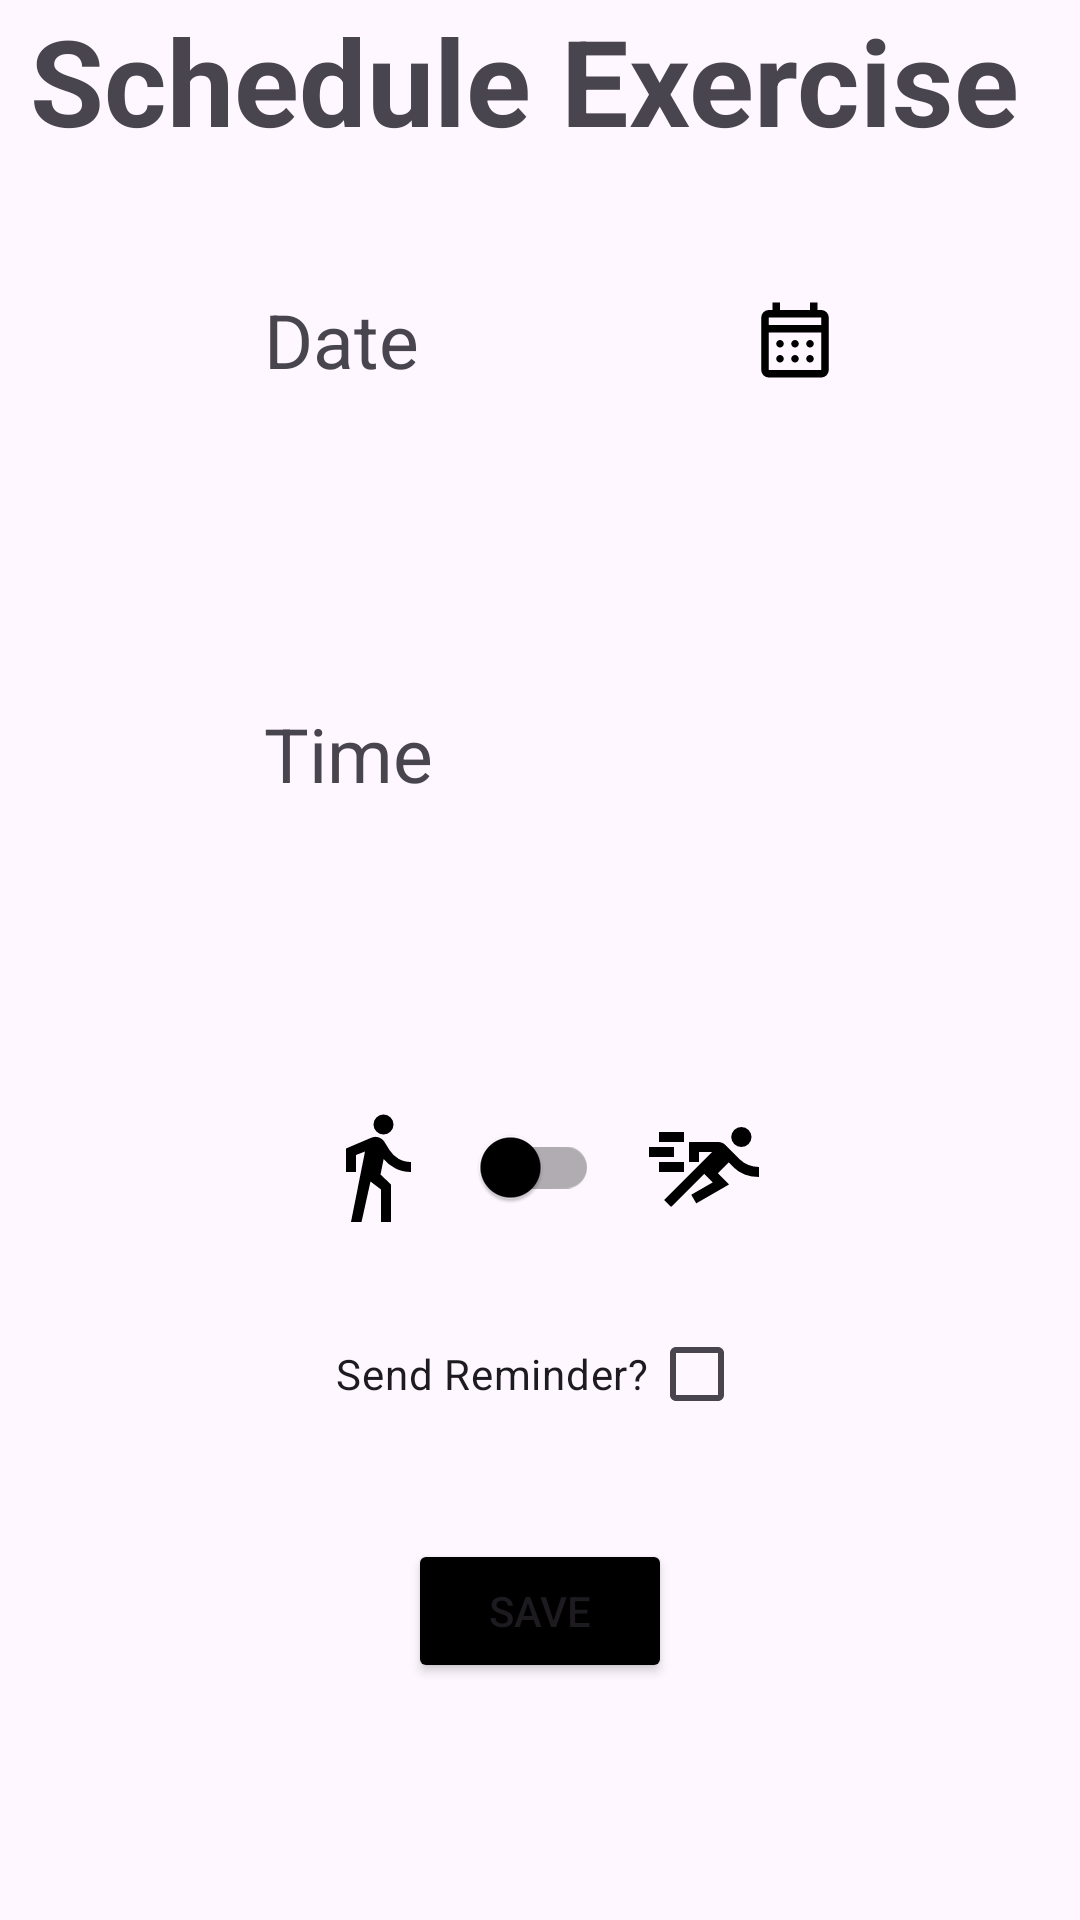

Android layout source for this screen:
<!-- AndroidManifest.xml: application theme Theme.FitnessTracker -->
<!-- res/layout/activity_schedule.xml -->
<?xml version="1.0" encoding="utf-8"?>
<androidx.constraintlayout.widget.ConstraintLayout xmlns:android="http://schemas.android.com/apk/res/android"
    xmlns:app="http://schemas.android.com/apk/res-auto"
    android:layout_width="match_parent"
    android:layout_height="match_parent">

    <TextView
        android:id="@+id/title1"
        android:layout_width="match_parent"
        android:layout_height="wrap_content"
        android:layout_marginStart="10dp"
        android:text="@string/schedule_exercise"
        android:textSize="40sp"
        android:textStyle="bold"
        app:layout_constraintStart_toStartOf="parent"
        app:layout_constraintTop_toTopOf="parent" />

    <TextView
        android:id="@+id/date"
        android:layout_width="200dp"
        android:layout_height="wrap_content"
        android:background="@color/grey"
        android:textSize="25sp"
        android:padding="8dp"
        android:text="@string/date"
        app:layout_constraintBottom_toTopOf="@+id/time"
        app:layout_constraintEnd_toEndOf="parent"
        app:layout_constraintStart_toStartOf="parent"
        app:layout_constraintTop_toTopOf="parent" />

    <ImageView
        android:id="@+id/scheduleImg"
        android:layout_width="wrap_content"
        android:layout_height="wrap_content"
        android:contentDescription="@string/schedule_icon"
        app:layout_constraintBottom_toTopOf="@+id/time"
        app:layout_constraintEnd_toEndOf="@+id/date"
        app:layout_constraintTop_toTopOf="parent"
        app:srcCompat="@drawable/ic_schedule" />

    <TextView
        android:id="@+id/time"
        android:layout_width="200dp"
        android:layout_height="wrap_content"
        android:background="@color/grey"
        android:textSize="25sp"
        android:padding="8dp"
        android:text="@string/time"
        app:layout_constraintBottom_toTopOf="@+id/schSwitch"
        app:layout_constraintEnd_toEndOf="parent"
        app:layout_constraintStart_toStartOf="parent"
        app:layout_constraintTop_toBottomOf="@+id/date" />

    <ImageView
        android:id="@+id/timeImg"
        android:layout_width="wrap_content"
        android:layout_height="wrap_content"
        android:contentDescription="@string/time_icon"
        app:layout_constraintBottom_toTopOf="@+id/schSwitch"
        app:layout_constraintEnd_toEndOf="@+id/time"
        app:layout_constraintTop_toBottomOf="@+id/date"
        app:srcCompat="@drawable/ic_time" />

    <ImageView
        android:id="@+id/walk"
        android:layout_width="wrap_content"
        android:layout_height="wrap_content"
        android:contentDescription="@string/walk_icon"
        app:layout_constraintBottom_toBottomOf="parent"
        app:layout_constraintEnd_toStartOf="@+id/schSwitch"
        app:layout_constraintTop_toBottomOf="@+id/date"
        app:srcCompat="@drawable/ic_walk" />

    <ImageView
        android:id="@+id/run"
        android:layout_width="wrap_content"
        android:layout_height="wrap_content"
        android:contentDescription="@string/run_icon"
        app:layout_constraintBottom_toBottomOf="parent"
        app:layout_constraintStart_toEndOf="@+id/schSwitch"
        app:layout_constraintTop_toBottomOf="@+id/date"
        app:srcCompat="@drawable/ic_run" />

    <com.google.android.material.switchmaterial.SwitchMaterial
        android:id="@+id/schSwitch"
        android:layout_width="wrap_content"
        android:layout_height="wrap_content"
        android:checked="false"
        android:padding="15dp"
        android:theme="@style/BWSwitch"
        app:layout_constraintBottom_toBottomOf="parent"
        app:layout_constraintEnd_toEndOf="parent"
        app:layout_constraintStart_toStartOf="parent"
        app:layout_constraintTop_toBottomOf="@+id/date" />


    <Button
        android:id="@+id/save_btn"
        android:layout_width="wrap_content"
        android:layout_height="wrap_content"
        style="@style/btnStyle"
        android:text="@string/save"
        app:layout_constraintBottom_toBottomOf="parent"
        app:layout_constraintEnd_toEndOf="parent"
        app:layout_constraintStart_toStartOf="parent"
        app:layout_constraintTop_toTopOf="@+id/reminder" />

    <CheckBox
        android:id="@+id/reminder"
        android:layout_width="wrap_content"
        android:layout_height="wrap_content"
        android:layoutDirection="rtl"
        android:text="@string/send_reminder"
        app:layout_constraintBottom_toBottomOf="parent"
        app:layout_constraintEnd_toEndOf="parent"
        app:layout_constraintStart_toStartOf="parent"
        app:layout_constraintTop_toBottomOf="@+id/time" />
</androidx.constraintlayout.widget.ConstraintLayout>
<!-- resources referenced by this layout -->
<resources>
  <!-- drawable ic_run (drawable) -->
  <vector xmlns:android="http://schemas.android.com/apk/res/android"
      android:width="40dp"
      android:height="40dp"
      android:viewportWidth="960"
      android:viewportHeight="960">
    <path
        android:fillColor="#FF000000"
        android:pathData="m216,800 l-56,-56 384,-384L440,360v80h-80v-160h233q16,0 31,6t26,17l120,119q27,27 66,42t84,16v80q-62,0 -112.5,-19T718,484l-40,-42 -88,88 90,90 -262,151 -40,-69 172,-99 -68,-68 -266,265ZM120,520v-80h200v80L120,520ZM40,400v-80h200v80L40,400ZM779,320q-33,0 -57,-23.5T698,240q0,-33 24,-56.5t57,-23.5q33,0 57,23.5t24,56.5q0,33 -24,56.5T779,320ZM120,280v-80h200v80L120,280Z"/>
  </vector>
  <!-- drawable ic_schedule (drawable) -->
  <vector xmlns:android="http://schemas.android.com/apk/res/android"
      android:width="30dp"
      android:height="30dp"
      android:viewportWidth="960"
      android:viewportHeight="960">
    <path
        android:fillColor="#FF000000"
        android:pathData="M200,880q-33,0 -56.5,-23.5T120,800v-560q0,-33 23.5,-56.5T200,160h40v-80h80v80h320v-80h80v80h40q33,0 56.5,23.5T840,240v560q0,33 -23.5,56.5T760,880L200,880ZM200,800h560v-400L200,400v400ZM200,320h560v-80L200,240v80ZM200,320v-80,80ZM480,560q-17,0 -28.5,-11.5T440,520q0,-17 11.5,-28.5T480,480q17,0 28.5,11.5T520,520q0,17 -11.5,28.5T480,560ZM320,560q-17,0 -28.5,-11.5T280,520q0,-17 11.5,-28.5T320,480q17,0 28.5,11.5T360,520q0,17 -11.5,28.5T320,560ZM640,560q-17,0 -28.5,-11.5T600,520q0,-17 11.5,-28.5T640,480q17,0 28.5,11.5T680,520q0,17 -11.5,28.5T640,560ZM480,720q-17,0 -28.5,-11.5T440,680q0,-17 11.5,-28.5T480,640q17,0 28.5,11.5T520,680q0,17 -11.5,28.5T480,720ZM320,720q-17,0 -28.5,-11.5T280,680q0,-17 11.5,-28.5T320,640q17,0 28.5,11.5T360,680q0,17 -11.5,28.5T320,720ZM640,720q-17,0 -28.5,-11.5T600,680q0,-17 11.5,-28.5T640,640q17,0 28.5,11.5T680,680q0,17 -11.5,28.5T640,720Z"/>
  </vector>
  <!-- drawable ic_walk (drawable) -->
  <vector xmlns:android="http://schemas.android.com/apk/res/android"
      android:width="40dp"
      android:height="40dp"
      android:viewportWidth="960"
      android:viewportHeight="960">
    <path
        android:fillColor="#FF000000"
        android:pathData="m280,920 l112,-564 -72,28v136h-80v-188l202,-86q14,-6 29.5,-7t29.5,4q14,5 26.5,14t20.5,23l40,64q26,42 70.5,69T760,440v80q-70,0 -125,-29t-94,-74l-25,123 84,80v300h-80v-260l-84,-64 -72,324h-84ZM540,220q-33,0 -56.5,-23.5T460,140q0,-33 23.5,-56.5T540,60q33,0 56.5,23.5T620,140q0,33 -23.5,56.5T540,220Z"/>
  </vector>
  <string name="date">Date</string>
  <string name="run_icon">Run Icon</string>
  <string name="save">Save</string>
  <string name="schedule_exercise">Schedule Exercise</string>
  <string name="schedule_icon">Schedule Icon</string>
  <string name="send_reminder">Send Reminder?</string>
  <string name="time">Time</string>
  <string name="time_icon">Time Icon</string>
  <string name="walk_icon">Walk Icon</string>
  <style name="BWSwitch" parent="Theme.AppCompat.Light">
          
          <item name="colorControlActivated">#000000</item>
          
          <item name="colorSwitchThumbNormal">#000000</item>
      </style>
  <style name="btnStyle" parent="ThemeOverlay.AppCompat">
          <item name="backgroundTint">#000000</item>
      </style>
  <style name="Theme.FitnessTracker" parent="Base.Theme.FitnessTracker" />
  <style name="Base.Theme.FitnessTracker" parent="Theme.Material3.DayNight.NoActionBar">
          
          
      </style>
</resources>
